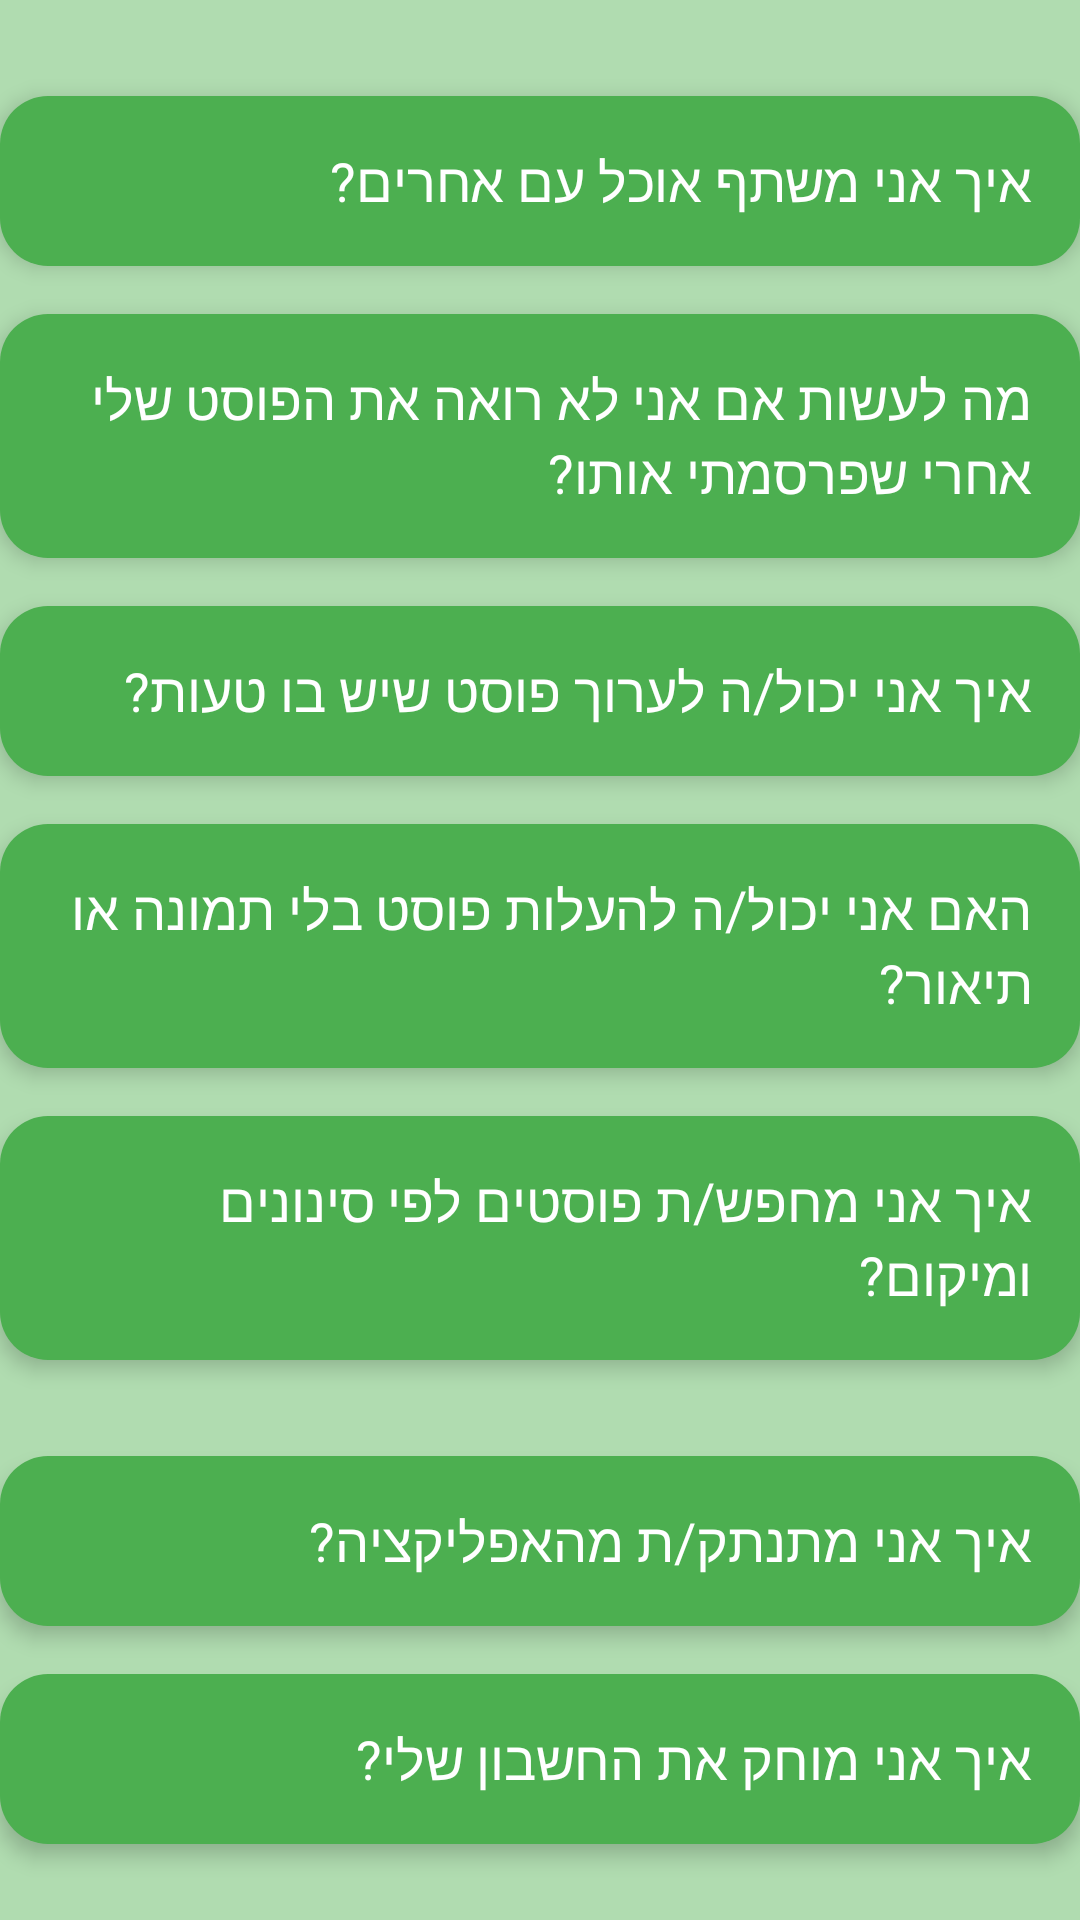

Reconstruct the res/layout file that produces this screen, plus the resources it refers to.
<!-- AndroidManifest.xml: application theme Theme.SharedFood -->
<!-- res/layout/activity_faqactivity.xml -->
<?xml version="1.0" encoding="utf-8"?>
<androidx.constraintlayout.widget.ConstraintLayout xmlns:android="http://schemas.android.com/apk/res/android"
    xmlns:app="http://schemas.android.com/apk/res-auto"
    xmlns:tools="http://schemas.android.com/tools"
    android:id="@+id/main"
    android:layout_width="match_parent"
    android:layout_height="match_parent"
    tools:context=".FAQActivity"
    android:background="@color/green_light"> 

    
    
    <TextView
        android:id="@+id/question1"
        android:layout_width="0dp"
        android:layout_height="wrap_content"
        android:layout_marginTop="32dp"
        android:text="איך אני משתף אוכל עם אחרים?"
        android:textSize="18sp"
        android:padding="16dp"
        android:background="@drawable/rounded_button_green"
        android:textColor="#FFFFFF"
        android:elevation="4dp"
        app:layout_constraintEnd_toEndOf="parent"
        app:layout_constraintStart_toStartOf="parent"
        app:layout_constraintTop_toTopOf="parent"/>

    <TextView
        android:id="@+id/answer1"
        android:layout_width="0dp"
        android:layout_height="wrap_content"
        android:text="לחץ/י על הכתור שתף אוכל או על הפלוס בדף הבית, הוסף/י תיאור, והעלה/י תמונה של האוכל. אל תשכח/י לבחור את הפילטרים המתאימים!"
        android:padding="16dp"
        android:visibility="gone"
        android:textSize="16sp"
        android:textColor="#FFFFFF"
        android:elevation="2dp"
        app:layout_constraintEnd_toEndOf="parent"
        app:layout_constraintStart_toStartOf="parent"
        app:layout_constraintTop_toBottomOf="@id/question1"/>

    <TextView
        android:id="@+id/question2"
        android:layout_width="0dp"
        android:layout_height="wrap_content"
        android:layout_marginTop="16dp"
        android:text="מה לעשות אם אני לא רואה את הפוסט שלי אחרי שפרסמתי אותו?"
        android:textSize="18sp"
        android:padding="16dp"
        android:background="@drawable/rounded_button_green"
        android:textColor="#FFFFFF"
        android:elevation="4dp"
        app:layout_constraintEnd_toEndOf="parent"
        app:layout_constraintStart_toStartOf="parent"
        app:layout_constraintTop_toBottomOf="@id/answer1"/>

    <TextView
        android:id="@+id/answer2"
        android:layout_width="0dp"
        android:layout_height="wrap_content"
        android:text="ודא/י שהאינטרנט שלך מחובר, ונסה/י לעדכן את האפליקציה לגרסה האחרונה. אם הבעיה נמשכת, כדאי לנסות להיכנס שוב לחשבון שלך."
        android:padding="16dp"
        android:visibility="gone"
        android:textSize="16sp"
        android:textColor="#FFFFFF"
        android:elevation="2dp"
        app:layout_constraintEnd_toEndOf="parent"
        app:layout_constraintStart_toStartOf="parent"
        app:layout_constraintTop_toBottomOf="@id/question2"/>

    <TextView
        android:id="@+id/question3"
        android:layout_width="0dp"
        android:layout_height="wrap_content"
        android:layout_marginTop="16dp"
        android:text="איך אני יכול/ה לערוך פוסט שיש בו טעות?"
        android:textSize="18sp"
        android:padding="16dp"
        android:background="@drawable/rounded_button_green"
        android:textColor="#FFFFFF"
        android:elevation="4dp"
        app:layout_constraintEnd_toEndOf="parent"
        app:layout_constraintStart_toStartOf="parent"
        app:layout_constraintTop_toBottomOf="@id/answer2"/>

    <TextView
        android:id="@+id/answer3"
        android:layout_width="0dp"
        android:layout_height="wrap_content"
        android:text=" .לחץ/י על אופציית הפוסטים שלי, ובחר/י את הפוסט וערוך/י אותו או מחק/י אותו."
        android:padding="16dp"
        android:visibility="gone"
        android:textSize="16sp"
        android:textColor="#FFFFFF"
        android:elevation="2dp"
        app:layout_constraintEnd_toEndOf="parent"
        app:layout_constraintStart_toStartOf="parent"
        app:layout_constraintTop_toBottomOf="@id/question3"/>

    <TextView
        android:id="@+id/question4"
        android:layout_width="0dp"
        android:layout_height="wrap_content"
        android:layout_marginTop="16dp"
        android:text="האם אני יכול/ה להעלות פוסט בלי תמונה או תיאור?"
        android:textSize="18sp"
        android:padding="16dp"
        android:background="@drawable/rounded_button_green"
        android:textColor="#FFFFFF"
        android:elevation="4dp"
        app:layout_constraintEnd_toEndOf="parent"
        app:layout_constraintStart_toStartOf="parent"
        app:layout_constraintTop_toBottomOf="@id/answer3"/>

    <TextView
        android:id="@+id/answer4"
        android:layout_width="0dp"
        android:layout_height="wrap_content"
        android:text="לא, עליך להוסיף תמונה ותיאור לפוסט כדי לשתף אותו עם אחרים. זו הדרך שלנו לוודא שהפוסט שלך מצוין ומובן לאחרים."
        android:padding="16dp"
        android:visibility="gone"
        android:textSize="16sp"
        android:textColor="#FFFFFF"
        android:elevation="2dp"
        app:layout_constraintEnd_toEndOf="parent"
        app:layout_constraintStart_toStartOf="parent"
        app:layout_constraintTop_toBottomOf="@id/question4"/>

    <TextView
        android:id="@+id/question5"
        android:layout_width="0dp"
        android:layout_height="wrap_content"
        android:layout_marginTop="16dp"
        android:text="איך אני מחפש/ת פוסטים לפי סינונים ומיקום?"
        android:textSize="18sp"
        android:padding="16dp"
        android:background="@drawable/rounded_button_green"
        android:textColor="#FFFFFF"
        android:elevation="4dp"
        app:layout_constraintEnd_toEndOf="parent"
        app:layout_constraintStart_toStartOf="parent"
        app:layout_constraintTop_toBottomOf="@id/answer4"/>

    <TextView
        android:id="@+id/answer5"
        android:layout_width="0dp"
        android:layout_height="wrap_content"
        android:text="באפשרותך לחפש פוסטים לפי פילטרים של סינונים (חם/קר/וכו') וגם לפי מיקום. כל מה שעליך לעשות הוא לבחור את הסינון והמיקום הרצוי במסך הפיד."
        android:padding="16dp"
        android:visibility="gone"
        android:textSize="16sp"
        android:textColor="#FFFFFF"
        android:elevation="2dp"
        app:layout_constraintEnd_toEndOf="parent"
        app:layout_constraintStart_toStartOf="parent"
        app:layout_constraintTop_toBottomOf="@id/question5"/>

    
    <TextView
        android:id="@+id/question6"
        android:layout_width="0dp"
        android:layout_height="wrap_content"
        android:layout_marginTop="32dp"
        android:text="איך אני מתנתק/ת מהאפליקציה?"
        android:textSize="18sp"
        android:padding="16dp"
        android:background="@drawable/rounded_button_green"
        android:textColor="#FFFFFF"
        android:elevation="4dp"
        app:layout_constraintEnd_toEndOf="parent"
        app:layout_constraintStart_toStartOf="parent"
        app:layout_constraintTop_toBottomOf="@id/answer5"/>

    <TextView
        android:id="@+id/answer6"
        android:layout_width="0dp"
        android:layout_height="wrap_content"
        android:text="כדי להתנתק, עבור לתפריט ההגדרות במידע האישי ולחץ על &quot;התנתקות&quot;. תוכל להיכנס שוב בכל זמן עם כתובת הדואר האלקטרוני והסיסמה שלך."
        android:padding="16dp"
        android:visibility="gone"
        android:textSize="16sp"
        android:textColor="#FFFFFF"
        android:elevation="2dp"
        app:layout_constraintEnd_toEndOf="parent"
        app:layout_constraintStart_toStartOf="parent"
        app:layout_constraintTop_toBottomOf="@id/question6"/>

    <TextView
        android:id="@+id/question7"
        android:layout_width="0dp"
        android:layout_height="wrap_content"
        android:layout_marginTop="16dp"
        android:text="איך אני מוחק את החשבון שלי?"
        android:textSize="18sp"
        android:padding="16dp"
        android:background="@drawable/rounded_button_green"
        android:textColor="#FFFFFF"
        android:elevation="4dp"
        app:layout_constraintEnd_toEndOf="parent"
        app:layout_constraintStart_toStartOf="parent"
        app:layout_constraintTop_toBottomOf="@id/answer6"/>

    <TextView
        android:id="@+id/answer7"
        android:layout_width="0dp"
        android:layout_height="wrap_content"
        android:text="דרך ההגדרות במידע האישי יש אופציה למחוק את החשבון לגמרי"
        android:padding="16dp"
        android:visibility="gone"
        android:textSize="16sp"
        android:textColor="#FFFFFF"
        android:elevation="2dp"
        app:layout_constraintEnd_toEndOf="parent"
        app:layout_constraintStart_toStartOf="parent"
        app:layout_constraintTop_toBottomOf="@id/question7"/>

    
    <TextView
        android:id="@+id/question8"
        android:layout_width="0dp"
        android:layout_height="wrap_content"
        android:layout_marginTop="32dp"
        android:text="🌐 בעיות כלשהן?"
        android:textSize="18sp"
        android:padding="16dp"
        android:textColor="#FF5722"
        android:elevation="2dp"
        app:layout_constraintEnd_toEndOf="parent"
        app:layout_constraintStart_toStartOf="parent"
        app:layout_constraintTop_toBottomOf="@id/answer7"/>

    <TextView
        android:id="@+id/answer8"
        android:layout_width="0dp"
        android:layout_height="wrap_content"
        android:text="אם הגעת עד כאן ולא מצאת תשובה לשאלתך, אנחנו כאן כדי לעזור! תוכל/י לפנות אלינו בכל עת דרך דף ה&quot;צור קשר&quot; שלנו ונחזור אליך בהקדם."
        android:padding="16dp"
        android:visibility="gone"
        android:textSize="16sp"
        android:textColor="#FFFFFF"
        android:elevation="2dp"
        app:layout_constraintEnd_toEndOf="parent"
        app:layout_constraintStart_toStartOf="parent"
        app:layout_constraintTop_toBottomOf="@id/question8"/>

</androidx.constraintlayout.widget.ConstraintLayout>
<!-- resources referenced by this layout -->
<resources>
  <color name="green_light">#B0DCB0</color>
  <!-- drawable rounded_button_green (drawable) -->
  <shape xmlns:android="http://schemas.android.com/apk/res/android">
      <solid android:color="#4CAF50"/> 
      <corners android:radius="16dp"/> 
      <padding android:left="12dp" android:top="8dp" android:right="12dp" android:bottom="8dp"/> 
  </shape>
  <style name="Theme.SharedFood" parent="Base.Theme.SharedFood" />
  <style name="Base.Theme.SharedFood" parent="Theme.Material3.DayNight.NoActionBar">
          
          
      </style>
</resources>
